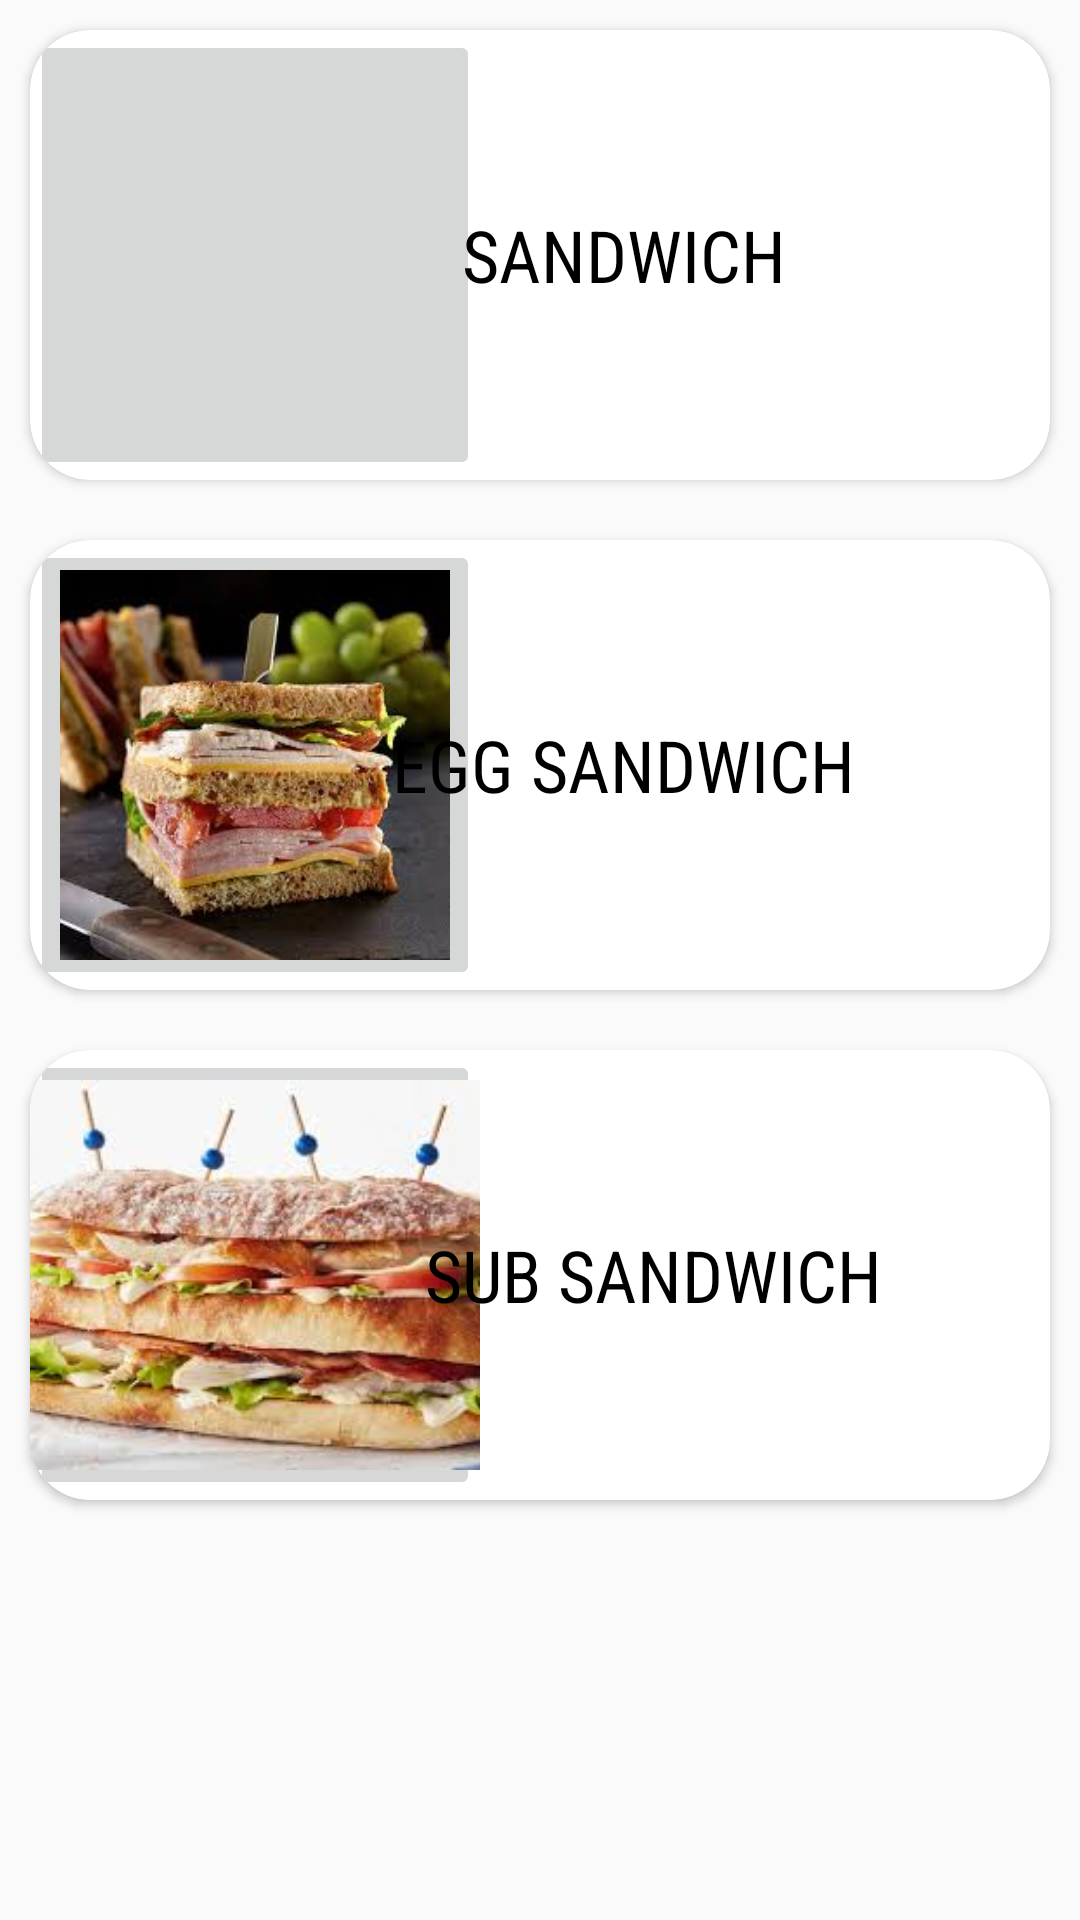

This screen was rendered from an Android layout file. Write that file and the resources it references.
<!-- AndroidManifest.xml: application theme AppTheme -->
<!-- res/layout/activity_sandwich.xml -->
<?xml version="1.0" encoding="utf-8"?>
<RelativeLayout
    xmlns:android="http://schemas.android.com/apk/res/android"
    xmlns:app="http://schemas.android.com/apk/res-auto"
    xmlns:tools="http://schemas.android.com/tools"
    android:layout_width="match_parent"
    android:layout_height="wrap_content"
    tools:context=".HomeActivity">

    <GridLayout
        android:layout_width="match_parent"
        android:layout_height="wrap_content"
        android:columnCount="1"
        android:rowCount="4">
        <androidx.cardview.widget.CardView
            android:id="@+id/it1"
            android:layout_width="match_parent"
            android:layout_height="150dp"
            app:cardCornerRadius="20dp"
            android:layout_margin="10dp">
            <LinearLayout
                android:layout_width="150dp"
                android:layout_height="match_parent"
                android:gravity="center"
                android:orientation="horizontal">

                <ImageButton
                    android:layout_width="match_parent"
                    android:layout_height="match_parent"
                    android:src="@drawable/clubsandwich"
                    android:scaleType="centerCrop"
                    android:id="@+id/Catsand" />


            </LinearLayout>
            <TextView
                android:layout_width="wrap_content"
                android:layout_height="wrap_content"
                android:text="SANDWICH"
                android:fontFamily="sans-serif-condensed"
                android:textColor="#000"
                android:textSize="24sp"
                android:paddingLeft="16dp"
                android:layout_marginLeft="20dp"
                android:layout_gravity="center"/>

        </androidx.cardview.widget.CardView>




        <androidx.cardview.widget.CardView
            android:id="@+id/it2"
            android:layout_width="match_parent"
            android:layout_height="150dp"
            app:cardCornerRadius="20dp"
            android:layout_margin="10dp">
            <LinearLayout
                android:layout_width="150dp"
                android:layout_height="match_parent"
                android:gravity="center"
                android:orientation="horizontal">

                <ImageButton
                    android:layout_width="match_parent"
                    android:layout_height="match_parent"
                    android:src="@drawable/egg"
                    android:scaleType="centerCrop"
                    android:id="@+id/Burger" />


            </LinearLayout>
            <TextView
                android:layout_width="wrap_content"
                android:layout_height="wrap_content"
                android:text="EGG SANDWICH"
                android:fontFamily="sans-serif-condensed"
                android:textColor="#000"
                android:textSize="24sp"
                android:paddingLeft="16dp"
                android:layout_marginLeft="20dp"
                android:layout_gravity="center"/>

        </androidx.cardview.widget.CardView>

        <androidx.cardview.widget.CardView
            android:id="@+id/it3"
            android:layout_width="match_parent"
            android:layout_height="150dp"
            app:cardCornerRadius="20dp"
            android:layout_margin="10dp">
            <LinearLayout
                android:layout_width="150dp"
                android:layout_height="match_parent"
                android:gravity="center"
                android:orientation="horizontal">

                <ImageButton
                    android:layout_width="match_parent"
                    android:layout_height="match_parent"
                    android:src="@drawable/sub"
                    android:scaleType="centerCrop"
                    android:id="@+id/Sub" />


            </LinearLayout>
            <TextView
                android:layout_width="wrap_content"
                android:layout_height="wrap_content"
                android:text="SUB SANDWICH"
                android:fontFamily="sans-serif-condensed"
                android:textColor="#000"
                android:textSize="24sp"
                android:paddingLeft="16dp"
                android:layout_marginLeft="30dp"
                android:layout_gravity="center"/>

        </androidx.cardview.widget.CardView>

    </GridLayout>
</RelativeLayout>
<!-- resources referenced by this layout -->
<resources>
  <!-- drawable egg: jpg bitmap (drawable, 10325 bytes) -->
  <!-- drawable sub: jpg bitmap (drawable, 10484 bytes) -->
  <style name="AppTheme" parent="Theme.AppCompat.Light.NoActionBar">
          
          <item name="colorPrimary">@color/colorPrimary</item>
          <item name="colorPrimaryDark">@color/colorPrimaryDark</item>
          <item name="colorAccent">@color/colorAccent</item>
      </style>
  <color name="colorPrimary">#0a091b</color>
  <color name="colorPrimaryDark">#070716</color>
  <color name="colorAccent">#39796b</color>
</resources>
